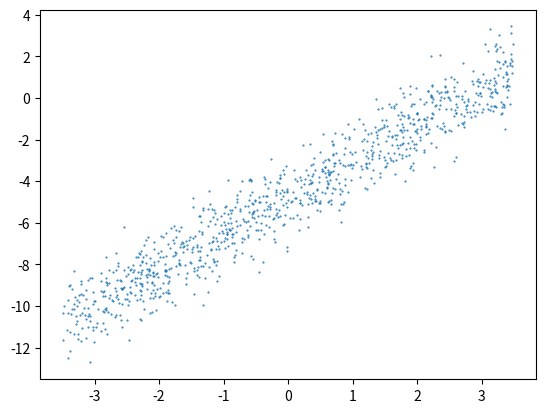

Here is the Python script that generated this plot: (Note: this script raises an exception after producing the figure.)
import numpy as np
import matplotlib.pyplot as plt

# Specify paths
repo_path = '/home/<user>/NoBlackBoxes/repos/OtherBlackBoxes'
data_path = repo_path + '/boxes/ai/sgd/_data/simple.csv'

# Generate X
extent = 7
num_samples = 1000
x = (np.random.rand(num_samples) * extent) - (extent/2)

# Inital guesses
A = 1.75
B = -4.22
params = np.array([A, B])
num_params = len(params)

# Define function
def func(x, params):
    A = params[0]
    B = params[1]
    return A * x + B

# Compute Y
y = func(x, params)

# Add noise
noise = (np.random.randn(num_samples) - 0.5) * 1
y = y + noise

# Plot
plt.plot(x,y, '.', markersize=1)
plt.show()

# Save
data = np.vstack((x, y)).T
np.savetxt(data_path, data, fmt='%.7f', delimiter=',')

#FIN